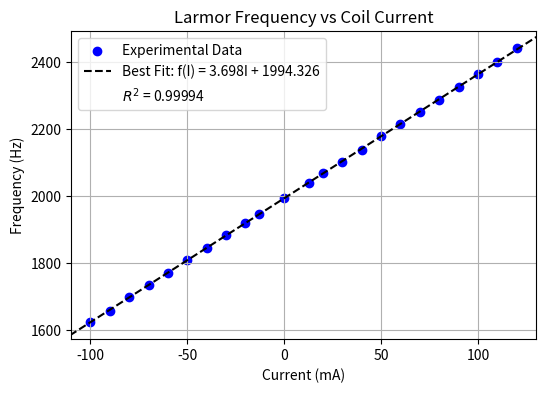

This chart was generated by the following Python code:
import numpy as np
import matplotlib.pyplot as plt
from scipy.odr import ODR, Model, RealData
from scipy.stats import linregress

# mA
current = np.array([
     0, -13, -20, -30, -40, -50, -60, -70, -80, -90, -100,
     13,  20,  30,  40,  50,  60,  70,  80,  90, 100, 110, 120
])

# Hz
frequency = np.array([
    1995, 1946, 1922, 1886, 1847, 1811, 1772, 1736, 1701, 1659, 1624,
    2039, 2069, 2103, 2139, 2179, 2217, 2252, 2289, 2325, 2365, 2401, 2443
])

# Uncertainties
current_uncertainty = np.full_like(current, 1.0, dtype=float)      # ±1 mA
frequency_uncertainty = np.full_like(frequency, 2.0, dtype=float) # ±2 Hz

# Linear model: f(I) = mI + b
def linear_model(beta, x):
    m, b = beta
    return m*x + b

model = Model(linear_model)

data = RealData(
    current,
    frequency,
    sx=current_uncertainty,
    sy=frequency_uncertainty
)

odr = ODR(data, model, beta0=[3.7, 1994]) #beta0=[3.7, 1995] is just a guess as to what the slope m and y-intercept b will be which helps speed up the calculation
output = odr.run() #actually calculates the errors in m and b

slope, intercept = output.beta
slope_uncertainty, intercept_uncertainty = output.sd_beta

print(f"Slope = {slope:.3f} ± {slope_uncertainty:.3f} Hz/mA")
print(f"Intercept = {intercept:.3f} ± {intercept_uncertainty:.3f} Hz")

linregress_result = linregress(current, frequency)
r_value = linregress_result.rvalue
    
x_fit = np.linspace(min(current) - 25, max(current) + 25, 500)
y_fit = slope * x_fit + intercept

# Print regression results
print(f"\nR^2 = {r_value**2:.5f}")

plt.figure(figsize=(6,4))
plt.scatter(current, frequency, label='Experimental Data', color='b')

plt.plot(x_fit, y_fit, label=f'Best Fit: f(I) = {slope:.3f}I + {intercept:.3f}', linestyle='--', color='k')
plt.plot([], [], label=f"$R^2$ = {r_value**2:.5f}", alpha=0.0) #Displays the R squared value on the legend

plt.xlabel("Current (mA)")
plt.ylabel("Frequency (Hz)")
plt.title("Larmor Frequency vs Coil Current")
plt.xlim(min(current) - 10, max(current) + 10)
plt.ylim(min(frequency) - 50, max(frequency) + 50)

plt.grid(True)
plt.legend();

plt.show()
